Run: headless pygame with SDL's dummy video driver; simulated clock (each Clock.tick advances the game by its frame time, no real sleeping); random seed 0; keys injected as events and as key.get_pressed() state; no mouse input.
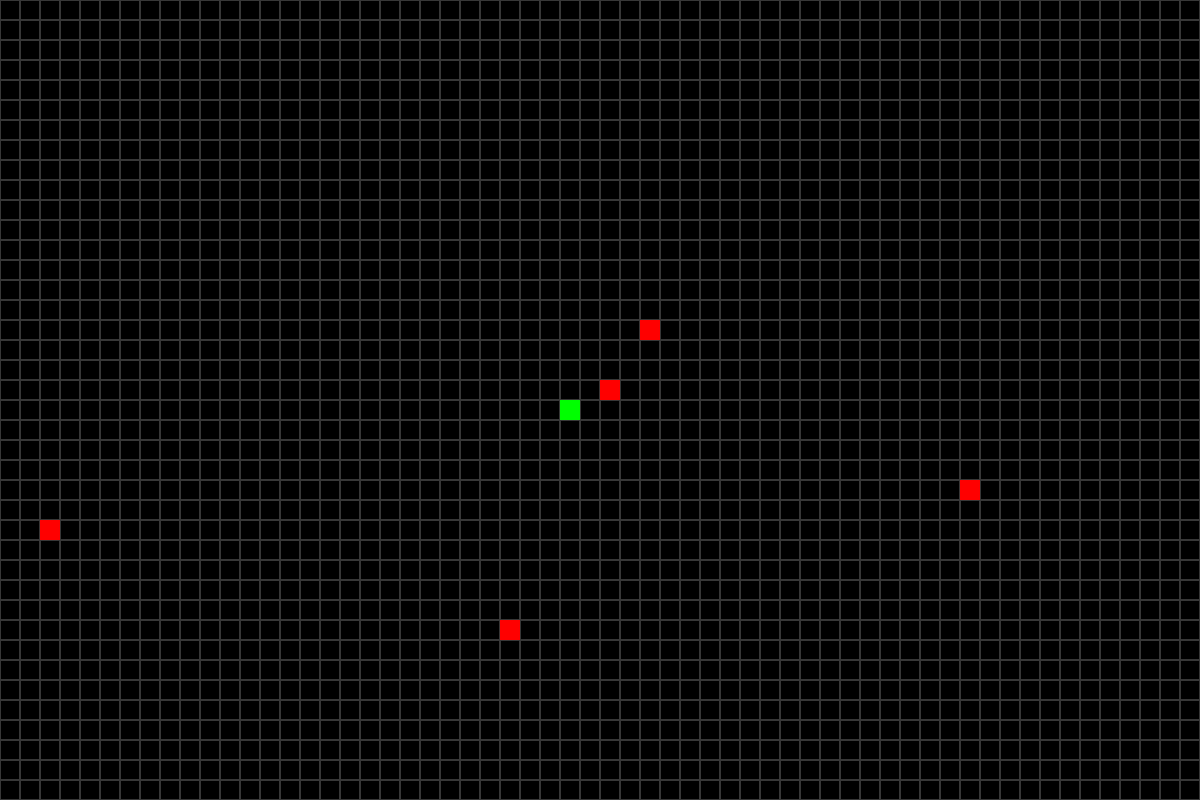
Frame 1 of 4 · flips 1–60 · no input
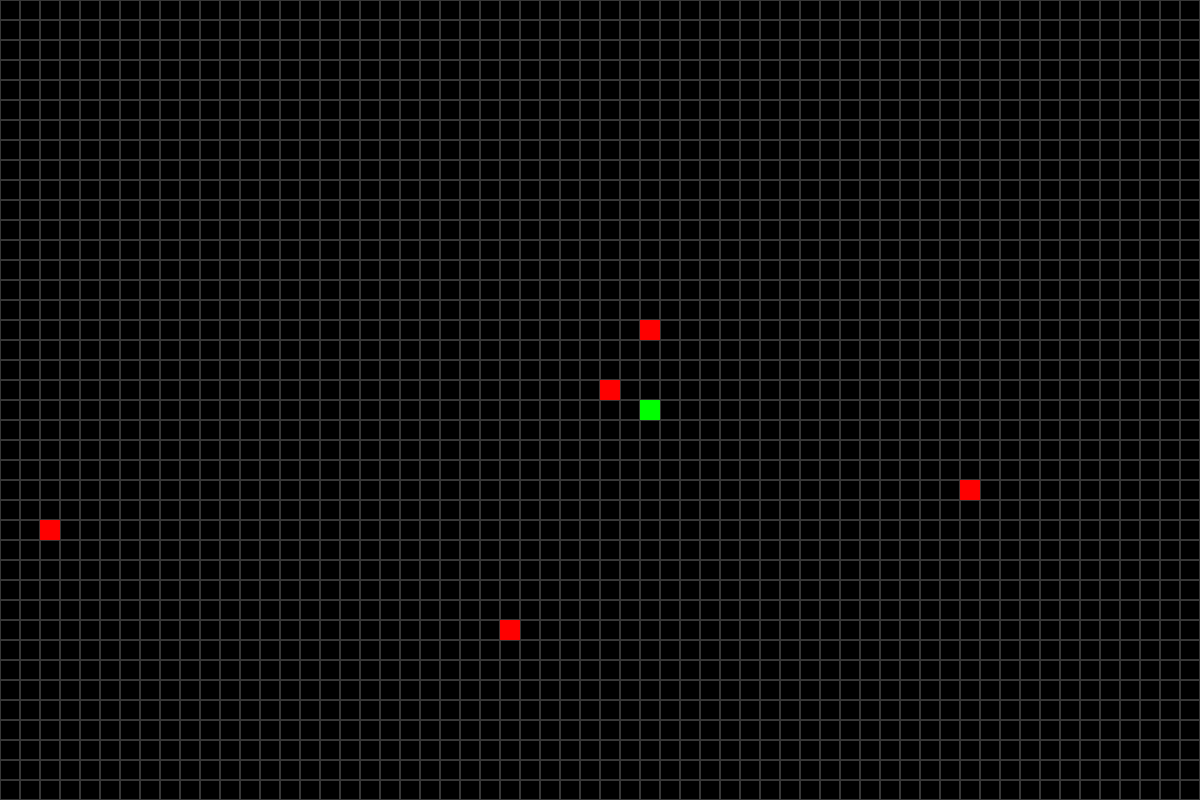
Frame 2 of 4 · flips 61–180 · tapped SPACE, RETURN · held RIGHT (→), D
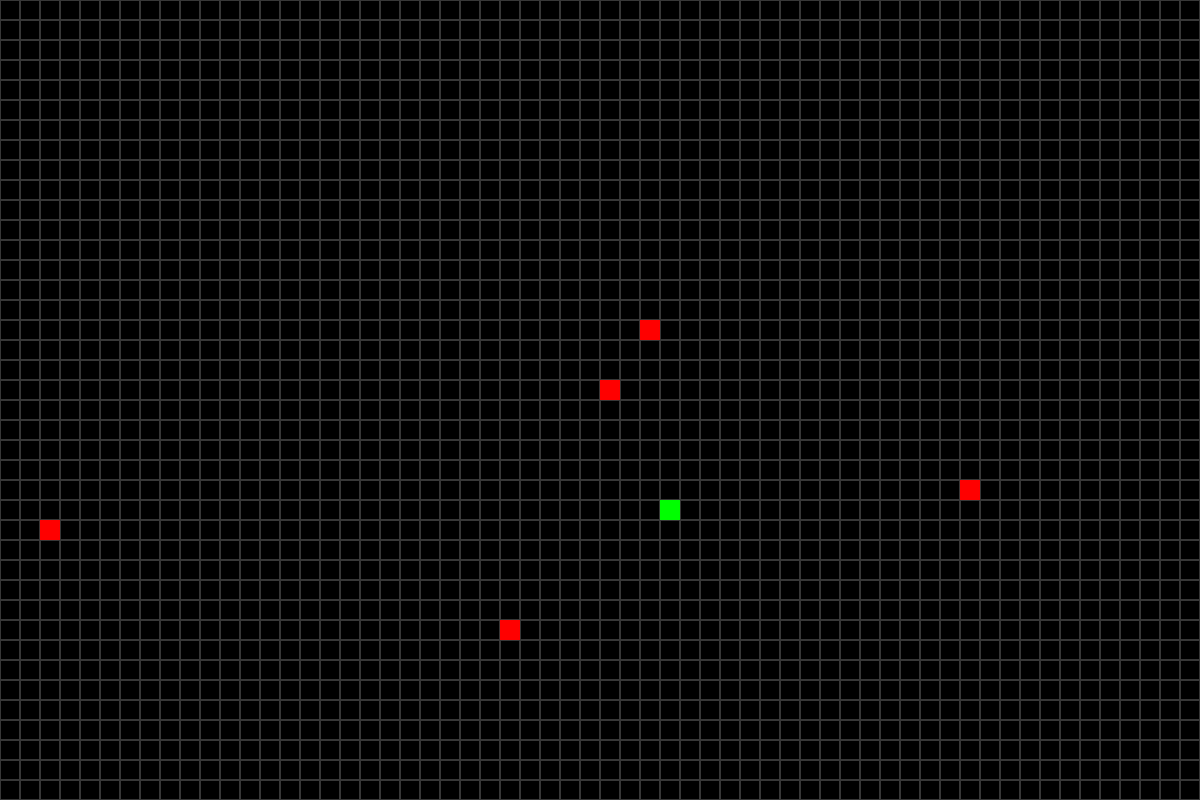
Frame 3 of 4 · flips 181–300 · held DOWN (↓), S
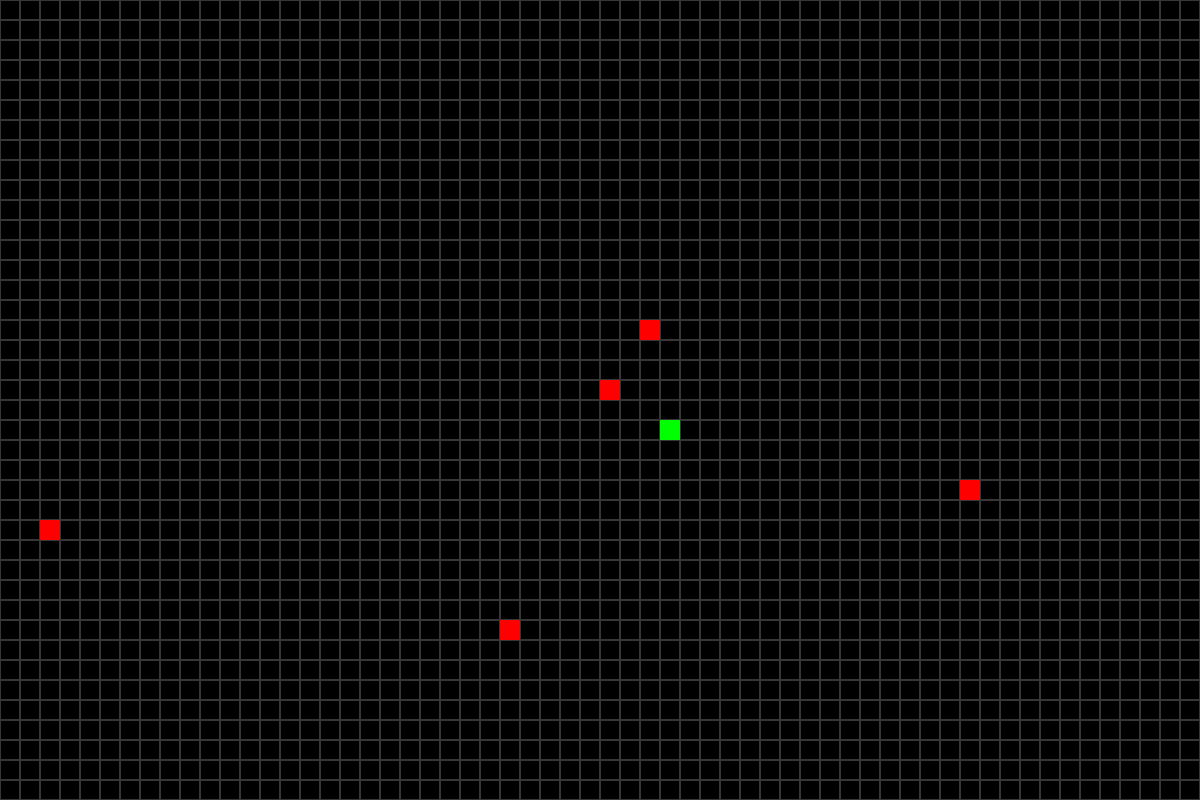
Frame 4 of 4 · flips 301–420 · held LEFT (←), A, UP (↑), W

The pygame program that drew these frames:

import pygame
import random

# Game constants
TILE_SIZE = 20
ROWS = 40
COLUMNS = 60
SCREEN_WIDTH = TILE_SIZE * COLUMNS
SCREEN_HEIGHT = TILE_SIZE * ROWS
FPS = 60
APPLE_AMOUNT = 5

# Initialize game window
pygame.init()
screen = pygame.display.set_mode((SCREEN_WIDTH, SCREEN_HEIGHT))
pygame.display.set_caption("Snake")
clock = pygame.time.Clock()

tiles = []
for row_index in range(ROWS):
  tile_row = []
  for column_index in range(COLUMNS):
    rect_args = [column_index, row_index, 1, 1]
    tile_row.append(pygame.Rect(*[arg*TILE_SIZE for arg in rect_args]))
  tiles.append(tile_row)

snake_tiles = [(len(tiles)//2, len(tiles[0])//2)]
snake_direction = 'left'
snake_movements_per_second = 3
apple_tiles = [(random.randint(0, ROWS-1), random.randint(0, COLUMNS-1)) for _ in range(APPLE_AMOUNT)]

# Colors
SNAKE_COLOR = (0, 255, 0)
APPLE_COLOR = (255, 0, 0)
BACKGROUND_COLOR = (0, 0, 0)
GRID_COLOR = (55, 55, 55)

# Main game loop
running = True
frame = 0
while running:
  dt = clock.tick(FPS)
  frame += 1
  for event in pygame.event.get():
    if event.type == pygame.QUIT:
      running = False
    if event.type == pygame.KEYDOWN:
      if event.key == pygame.K_LEFT:
        snake_direction = "left"
      if event.key == pygame.K_RIGHT:
        snake_direction = "right"
      if event.key == pygame.K_UP:
        snake_direction = "up"
      if event.key == pygame.K_DOWN:
        snake_direction = "down"

  screen.fill(BACKGROUND_COLOR)
  for row in tiles:
    for tile in row:
      pygame.draw.rect(screen, GRID_COLOR, tile, 1)

  for cords in snake_tiles:
    pygame.draw.rect(screen, SNAKE_COLOR, tiles[cords[0]][cords[1]])

  for cords in apple_tiles:
    pygame.draw.rect(screen, APPLE_COLOR, tiles[cords[0]][cords[1]])

  if frame % (FPS / snake_movements_per_second) == 0:
    head = snake_tiles[-1]
    if snake_direction == 'left':
      new_head = (head[0], head[1]-1)
    if snake_direction == 'right':
      new_head = (head[0], head[1]+1)
    if snake_direction == 'up':
      new_head = (head[0]-1, head[1])
    if snake_direction == 'down':
      new_head = (head[0]+1, head[1])
    if new_head in snake_tiles or new_head[0] < 0 or new_head[0] >= ROWS or new_head[1] < 0 or new_head[1] >= COLUMNS:
      running = False
    else:
      snake_tiles.append(new_head)
      if new_head in apple_tiles:
        apple_tiles.remove(new_head)
        apple_tiles.append((random.randint(0, ROWS-1), random.randint(0, COLUMNS-1)))
      else:
        snake_tiles.pop(0)

  pygame.display.flip()

pygame.quit()
